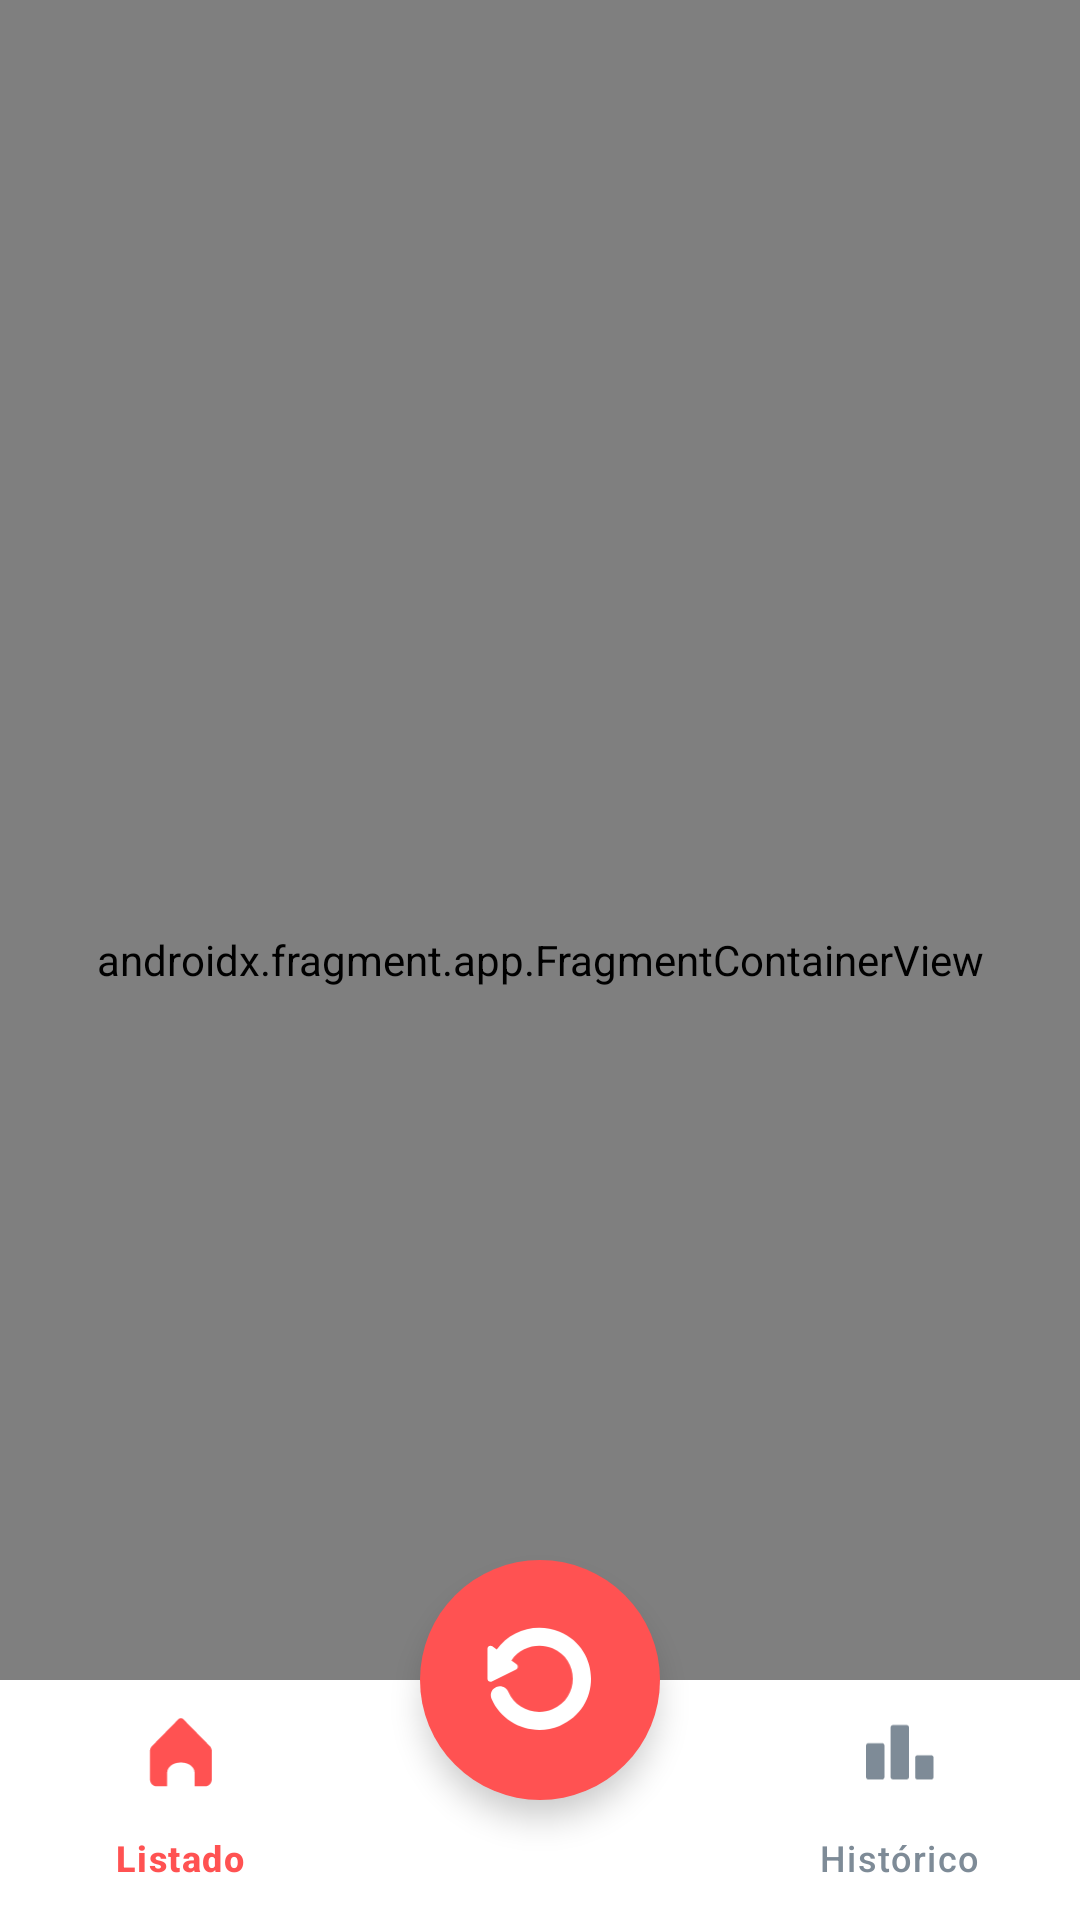

The Android layout XML behind this screen, and the referenced resources:
<!-- AndroidManifest.xml: application theme Theme.FinalTp3 -->
<!-- res/layout/activity_main.xml -->
<?xml version="1.0" encoding="utf-8"?>
<androidx.constraintlayout.widget.ConstraintLayout xmlns:android="http://schemas.android.com/apk/res/android"
    xmlns:app="http://schemas.android.com/apk/res-auto"
    xmlns:tools="http://schemas.android.com/tools"
    android:id="@+id/main"
    android:layout_width="match_parent"
    android:layout_height="match_parent"
    android:fitsSystemWindows="true"
    tools:context=".MainActivity">

    <androidx.fragment.app.FragmentContainerView
        android:id="@+id/nav_host"
        android:name="androidx.navigation.fragment.NavHostFragment"
        android:layout_width="match_parent"
        android:layout_height="match_parent"
        app:defaultNavHost="true"
        app:layout_constraintBottom_toTopOf="@+id/bottomNavView"
        app:layout_constraintEnd_toEndOf="parent"
        app:layout_constraintStart_toStartOf="parent"
        app:layout_constraintTop_toBottomOf="parent"
        app:navGraph="@navigation/nav_graph" />

    <com.google.android.material.bottomnavigation.BottomNavigationView
        android:id="@+id/bottomNavView"
        android:layout_width="match_parent"
        android:layout_height="wrap_content"
        android:background="@color/white"
        android:backgroundTint="@color/white"
        app:labelVisibilityMode="labeled"
        android:tint="@color/white"
        app:itemIconTint="@color/color_item_bottom_nav"
        app:itemTextColor="@color/color_item_bottom_nav"
        app:layout_constraintBottom_toBottomOf="parent"
        app:layout_constraintEnd_toEndOf="parent"
        app:layout_constraintStart_toStartOf="parent"
        app:menu="@menu/bottom_nav" />


    <com.google.android.material.floatingactionbutton.FloatingActionButton
        android:id="@+id/fab"
        app:shapeAppearanceOverlay="@style/fab_3_rounded"
        app:tint="@android:color/white"
        android:layout_width="wrap_content"
        android:layout_height="wrap_content"
        app:fabCustomSize="80dp"
        app:maxImageSize = "35dp"
        android:src="@drawable/reload_icon"
        app:backgroundTint="@color/orangeMain"
        app:layout_constraintBottom_toTopOf="@id/bottomNavView"
        app:layout_constraintEnd_toEndOf="parent"
        app:layout_constraintStart_toStartOf="parent"
        app:layout_constraintTop_toTopOf="@id/bottomNavView" />

</androidx.constraintlayout.widget.ConstraintLayout>
<!-- resources referenced by this layout -->
<resources>
  <color name="orangeMain">#FF5252</color>
  <color name="white">#FFFFFFFF</color>
  <!-- drawable reload_icon (drawable) -->
  <vector xmlns:android="http://schemas.android.com/apk/res/android" android:height="27.61dp" android:viewportHeight="28" android:viewportWidth="28" android:width="27.61dp">
  
      <path android:fillColor="#ffffff" android:pathData="M19.358,1.272C13.297,-1.262 6.306,0.751 2.605,6.031L1.424,5.157C0.9,4.766 0.13,5.134 0.13,5.796V13.786C0.13,14.374 0.754,14.764 1.301,14.501L7.772,11.305C8.306,11.04 8.377,10.308 7.895,9.951L6.514,8.928C9.147,4.977 14.089,4.275 17.468,5.687C24.705,8.715 24.694,18.934 17.467,21.956C12.837,23.892 7.588,21.724 5.682,17.278C5.16,16.057 3.738,15.487 2.503,16.003C1.266,16.518 0.69,17.927 1.212,19.143C4.138,25.994 12.288,29.329 19.357,26.37C30.541,21.706 30.525,5.932 19.358,1.272Z"/>
  
  </vector>
  <style name="fab_3_rounded">
          <item name="cornerFamily">rounded</item>
          <item name="cornerSize">50%</item>
      </style>
  <style name="Theme.FinalTp3" parent="Base.Theme.FinalTp3" />
  <style name="Base.Theme.FinalTp3" parent="Theme.Material3.DayNight.NoActionBar">
          
          
      </style>
</resources>
